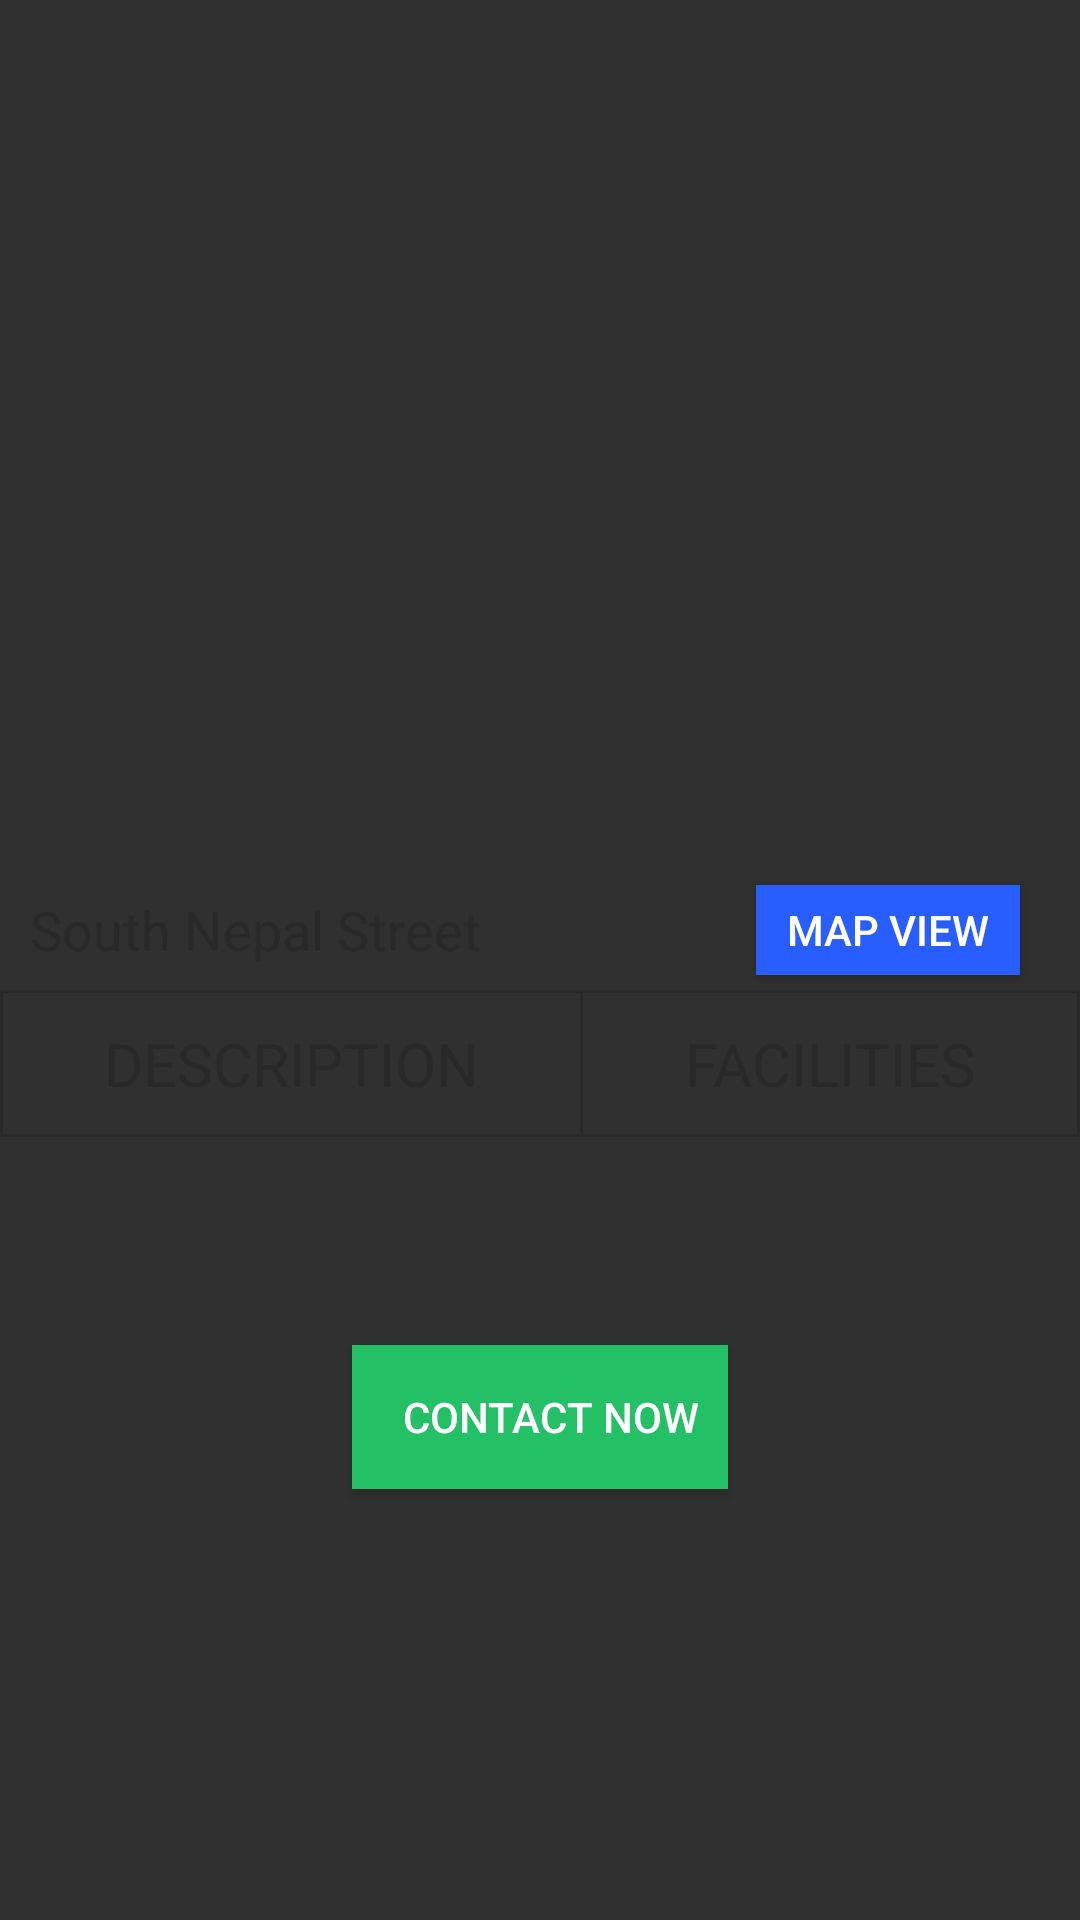

Here is an Android app screen rendered from its layout file. Give the layout XML and the strings, colors and styles it references.
<!-- AndroidManifest.xml: activity theme Theme.AppCompat.NoActionBar -->
<!-- res/layout/activity_detail.xml -->
<?xml version="1.0" encoding="utf-8"?>
<LinearLayout xmlns:android="http://schemas.android.com/apk/res/android"
    android:layout_width="match_parent"
    android:layout_height="match_parent"
    android:orientation="vertical">

    <ImageView
        android:id="@+id/image"
        android:layout_width="match_parent"
        android:layout_height="250dp"
        android:layout_margin="20dp" />

    <RelativeLayout
        android:layout_width="match_parent"
        android:layout_height="40dp">

        <TextView
            android:id="@+id/location"
            android:layout_width="wrap_content"
            android:layout_height="wrap_content"
            android:layout_centerVertical="true"
            android:drawableLeft="@drawable/ic_place_black2_24dp"
            android:paddingLeft="10dp"
            android:text="South Nepal Street"
            android:textColor="#292929"
            android:textSize="18sp" />

        <Button
            android:layout_width="wrap_content"
            android:layout_height="wrap_content"
            android:layout_alignParentRight="true"
            android:layout_marginBottom="5dp"
            android:layout_marginRight="20dp"
            android:layout_marginTop="5dp"
            android:background="@drawable/upload_btn"
            android:text="map view"
            android:textColor="#fff" />

    </RelativeLayout>

    <View
        android:layout_width="match_parent"
        android:layout_height="1dp"
        android:background="#292929" />

    <LinearLayout
        android:layout_width="match_parent"
        android:layout_height="wrap_content"
        android:orientation="horizontal"
        android:weightSum="2">

        <View
            android:layout_width="1dp"
            android:layout_height="match_parent"
            android:background="#292929" />

        <TextView
            android:id="@+id/description"
            android:layout_width="wrap_content"
            android:layout_height="wrap_content"
            android:layout_weight="1"
            android:gravity="center"
            android:padding="10dp"
            android:text="Description"
            android:textAllCaps="true"
            android:textColor="#292929"
            android:textSize="20sp" />

        <View
            android:layout_width="1dp"
            android:layout_height="match_parent"
            android:background="#292929" />

        <TextView
            android:id="@+id/facilities"
            android:layout_width="wrap_content"
            android:layout_height="wrap_content"
            android:layout_weight="1"
            android:gravity="center"
            android:padding="10dp"
            android:text="facilities"
            android:textAllCaps="true"
            android:textColor="#292929"
            android:textSize="20sp" />

        <View
            android:layout_width="1dp"
            android:layout_height="match_parent"
            android:background="#292929" />

    </LinearLayout>

    <View
        android:layout_width="match_parent"
        android:layout_height="1dp"
        android:background="#292929" />

    <TextView
        android:id="@+id/text"
        android:layout_width="match_parent"
        android:layout_height="wrap_content"
        android:padding="20dp"
        android:textColor="#444"
        android:textSize="22sp" />

    <Button
        android:id="@+id/contact"
        android:layout_width="wrap_content"
        android:layout_height="wrap_content"
        android:layout_gravity="center_horizontal"
        android:layout_marginBottom="50dp"
        android:background="@drawable/click_btn1"
        android:drawableLeft="@drawable/ic_local_phone_black_24dp"
        android:padding="10dp"
        android:text="  CONTACT NOW"
        android:textColor="#fff" />

</LinearLayout>
<!-- resources referenced by this layout -->
<resources>
  <!-- drawable click_btn1 (drawable) -->
  <?xml version="1.0" encoding="utf-8"?>
  <selector xmlns:android="http://schemas.android.com/apk/res/android">
      <item android:state_pressed="true">
          <shape android:shape="rectangle">
              <solid android:color="#2ef982" />
  
          </shape>
      </item>
      <item>
          <shape android:shape="rectangle">
              <solid android:color="#24c065" />
  
          </shape>
      </item>
  
  </selector>
  <!-- drawable upload_btn (drawable) -->
  <?xml version="1.0" encoding="utf-8"?>
  <selector xmlns:android="http://schemas.android.com/apk/res/android">
      <item android:state_pressed="true">
          <shape android:shape="rectangle">
              <solid android:color="#6082ea" />
  
          </shape>
      </item>
      <item>
          <shape android:shape="rectangle">
              <solid android:color="#285dff" />
  
          </shape>
      </item>
  </selector>
</resources>
